Run: headless pygame with SDL's dummy video driver; simulated clock (each Clock.tick advances the game by its frame time, no real sleeping); random seed 0; keys injected as events and as key.get_pressed() state; no mouse input.
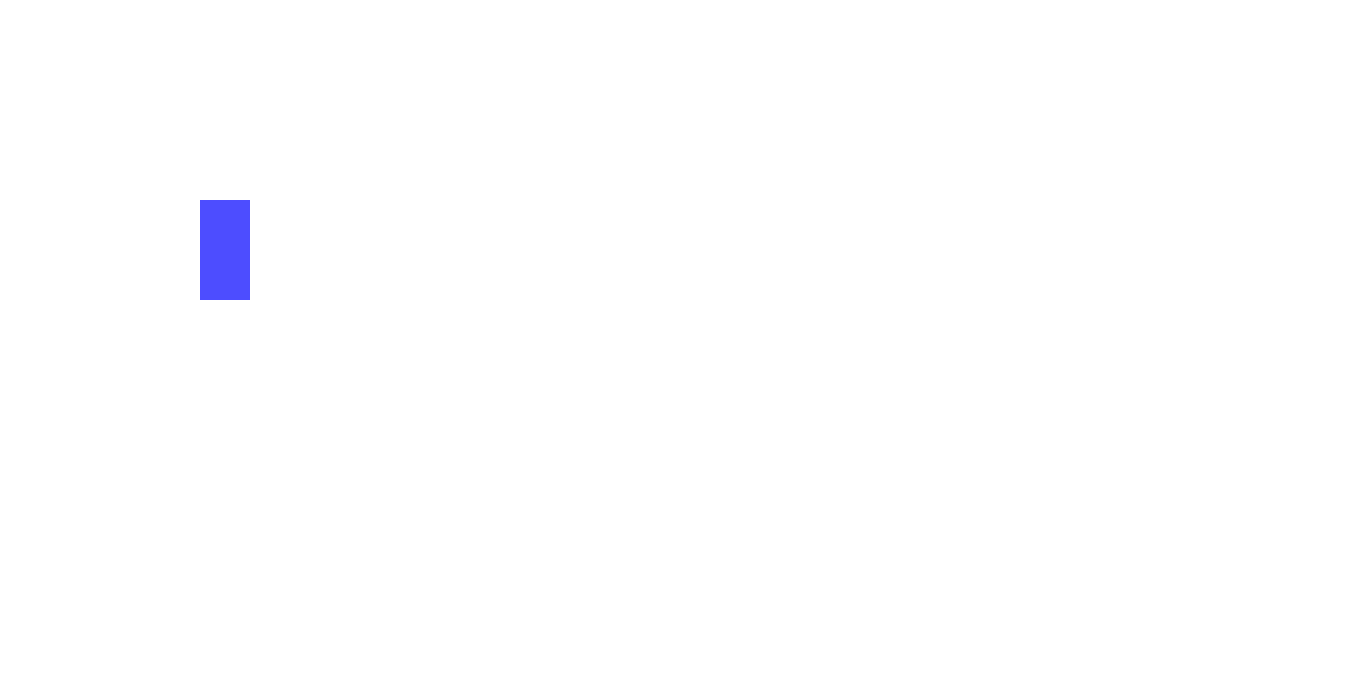
Frame 1 of 4 · flips 1–60 · no input
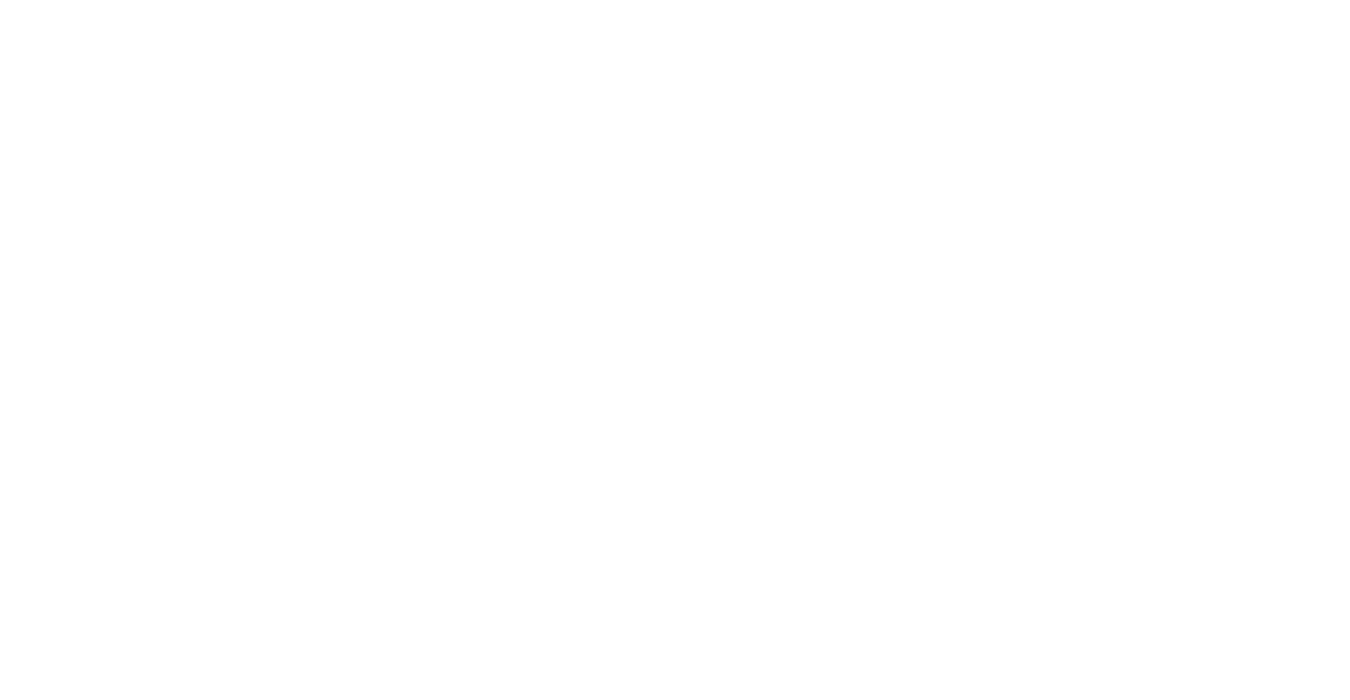
Frame 2 of 4 · flips 61–180 · tapped SPACE, RETURN · held RIGHT (→), D
Frame 3 of 4 · flips 181–300 · held DOWN (↓), S · screen unchanged from frame 2, image omitted
Frame 4 of 4 · flips 301–420 · held LEFT (←), A, UP (↑), W · screen unchanged from frame 3, image omitted

The pygame program that drew these frames:

#*-*coding:utf-8*-*

'''
	class personnage
'''

import pygame

class Character():
	'''

	'''
	def __init__(self, x, y ,height, width, window):
		self.x, self.y = x, y
		self.dx, self.dy = 0, 0
		self.jumpHeight = 0
		self.currentJump = 0
		self.height, self.width = height, width
		self.window = window
		self.rect = pygame.Rect(x, y, width, height)
		self.gravity = 2
		self.health = 10
		self.maxJumps = 10
		self.jumpsDone = 0
		self.tiredNess = 0
		self.onGround = True
		self.color = (77,77,255)

	def draw(self):
		pygame.draw.rect(self.window, self.color, self.rect,0)

	def touchGround(self):
		self.onGround = True

	def move(self, **kwargs):
		up = kwargs.get('jump', 0)
		right = kwargs.get('right', 0)
		left = kwargs.get('left', 0)

		#reset the position delta 
		self.dx, self.dy = 0, 0

		#set the position delta
		if self.onGround: 
			if up != 0:
				self.jumpsDone += 1
				self.onGround = False
				self.jumpHeight = up
				self.currentJump = up
		else:
			if self.currentJump < 0: #speed to the top
				self.dy = -self.currentJump**2 + self.gravity
				self.currentJump -= self.jumpHeight*0.10
			else: #speed to the bottom
				self.dy = self.currentJump**2 + self.gravity
				self.currentJump -= self.jumpHeight*0.10
		self.dx = right + left

		#update the rect position
		self.rect.x += self.dx
		self.rect.y += self.dy


def collisionDetection(char, listObj):
	for obj in listObj:
		if char.rect.colliderect(obj.rect):
			if char.dx > 0: # Moving right; Hit the left side of the obj
				char.rect.right = obj.rect.left
			if char.dx < 0: # Moving left; Hit the right side of the obj
				char.rect.left = obj.rect.right
			if char.dy > 0: # Moving down; Hit the top side of the obj
				char.rect.bottom = obj.rect.top
			if char.dy < 0: # Moving up; Hit the bottom side of the obj
				char.touchGround()
				char.rect.top = obj.rect.bottom

def collisionBorder(char, border):
	rectBorder = border.get_rect()
	#print(f"{rectBorder.x} {rectBorder.y} {char.rect.x} {char.rect.y}")
	print(f"{char.rect.left} {char.rect.right} {char.rect.top} {char.rect.bottom}")
	if not rectBorder.contains(char.rect):
			if char.dx > 0: # Moving right; Hit the left side
				char.rect.right = rectBorder.left
			if char.dx < 0: # Moving left; Hit the right side
				char.rect.left = rectBorder.right
			if char.dy > 0: # Moving down; Hit the top side
				char.touchGround()
				char.rect.bottom = rectBorder.bottom
			if char.dy < 0: # Moving up; Hit the bottom side
				char.rect.top = rectBorder.top

if __name__ == '__main__':
	pygame.init()
	win = pygame.display.set_mode((1350,700))
	pygame.display.set_caption("test character")
	clock = pygame.time.Clock()
	font = pygame.font.SysFont("Comic Sans Ms", 20)

	char = Character(200,200,100,50,win)

	run = True
	while run:
		clock.tick(40)

		key = pygame.key.get_pressed()
		keyPressed = False

		if key[pygame.K_UP]:
			char.move(jump=-5)
			keyPressed = True

		if key[pygame.K_RIGHT]:
			char.move(right=10)
			keyPressed = True

		if key[pygame.K_LEFT]:
			char.move(left=-10)
			keyPressed = True

		if not keyPressed:
			char.move()

		collisionBorder(char, win)

		#draw element
		win.fill((255,255,255))
		char.draw()
		
		#update screen
		pygame.display.update()

		for event in pygame.event.get():
			if event.type == pygame.QUIT:
				run = False
				pygame.quit()
